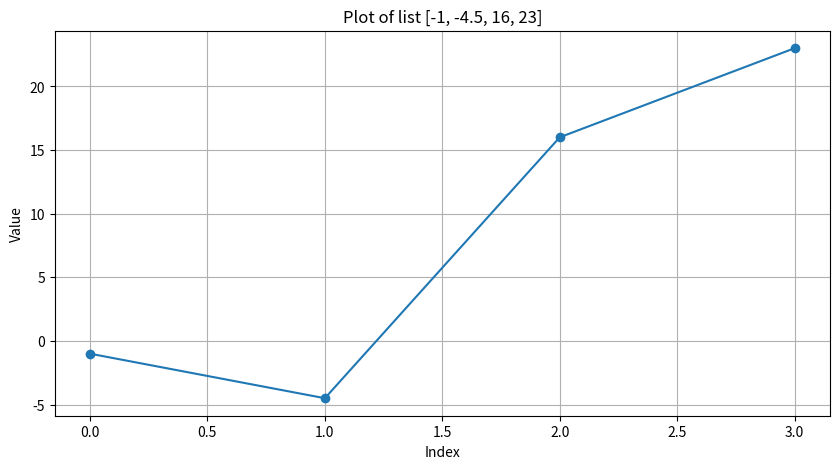
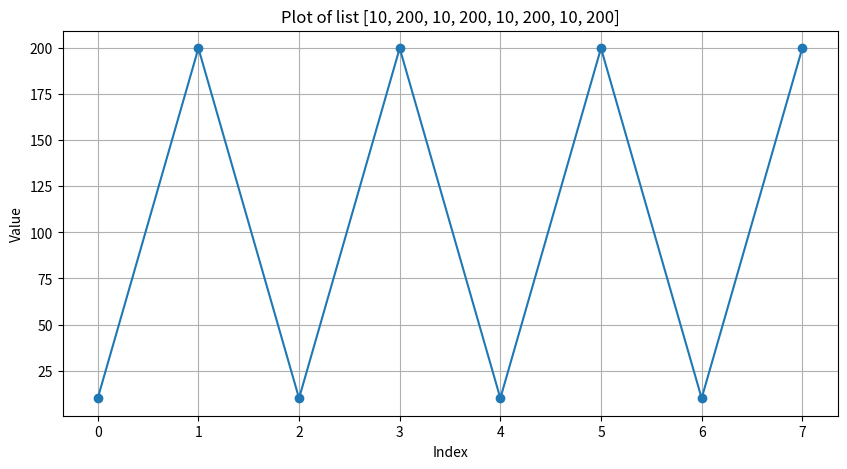
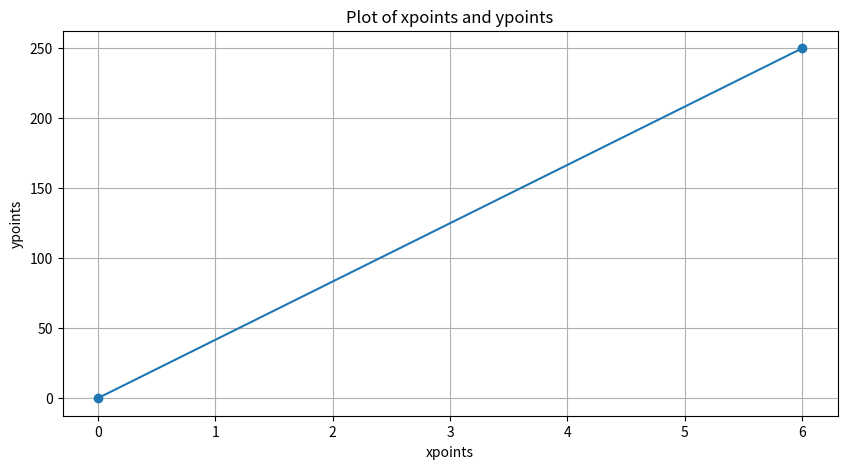

Python code for these plots, in order:
import matplotlib.pyplot as plt
import numpy as np

# First plot
plt.figure(figsize=(10, 5))
plt.plot([-1, -4.5, 16, 23], marker='o')
plt.title('Plot of list [-1, -4.5, 16, 23]')
plt.xlabel('Index')
plt.ylabel('Value')
plt.grid(True)
plt.show()

# Second plot
plt.figure(figsize=(10, 5))
plt.plot([10, 200, 10, 200, 10, 200, 10, 200], marker='o')  
plt.title('Plot of list [10, 200, 10, 200, 10, 200, 10, 200]')
plt.xlabel('Index')
plt.ylabel('Value')
plt.grid(True)
plt.show() 

# Third plot
plt.figure(figsize=(10, 5))  
xpoints = np.array([0, 6])
ypoints = np.array([0, 250])
plt.plot(xpoints, ypoints, marker='o')  
plt.title('Plot of xpoints and ypoints')
plt.xlabel('xpoints')
plt.ylabel('ypoints')
plt.grid(True)
plt.show()  